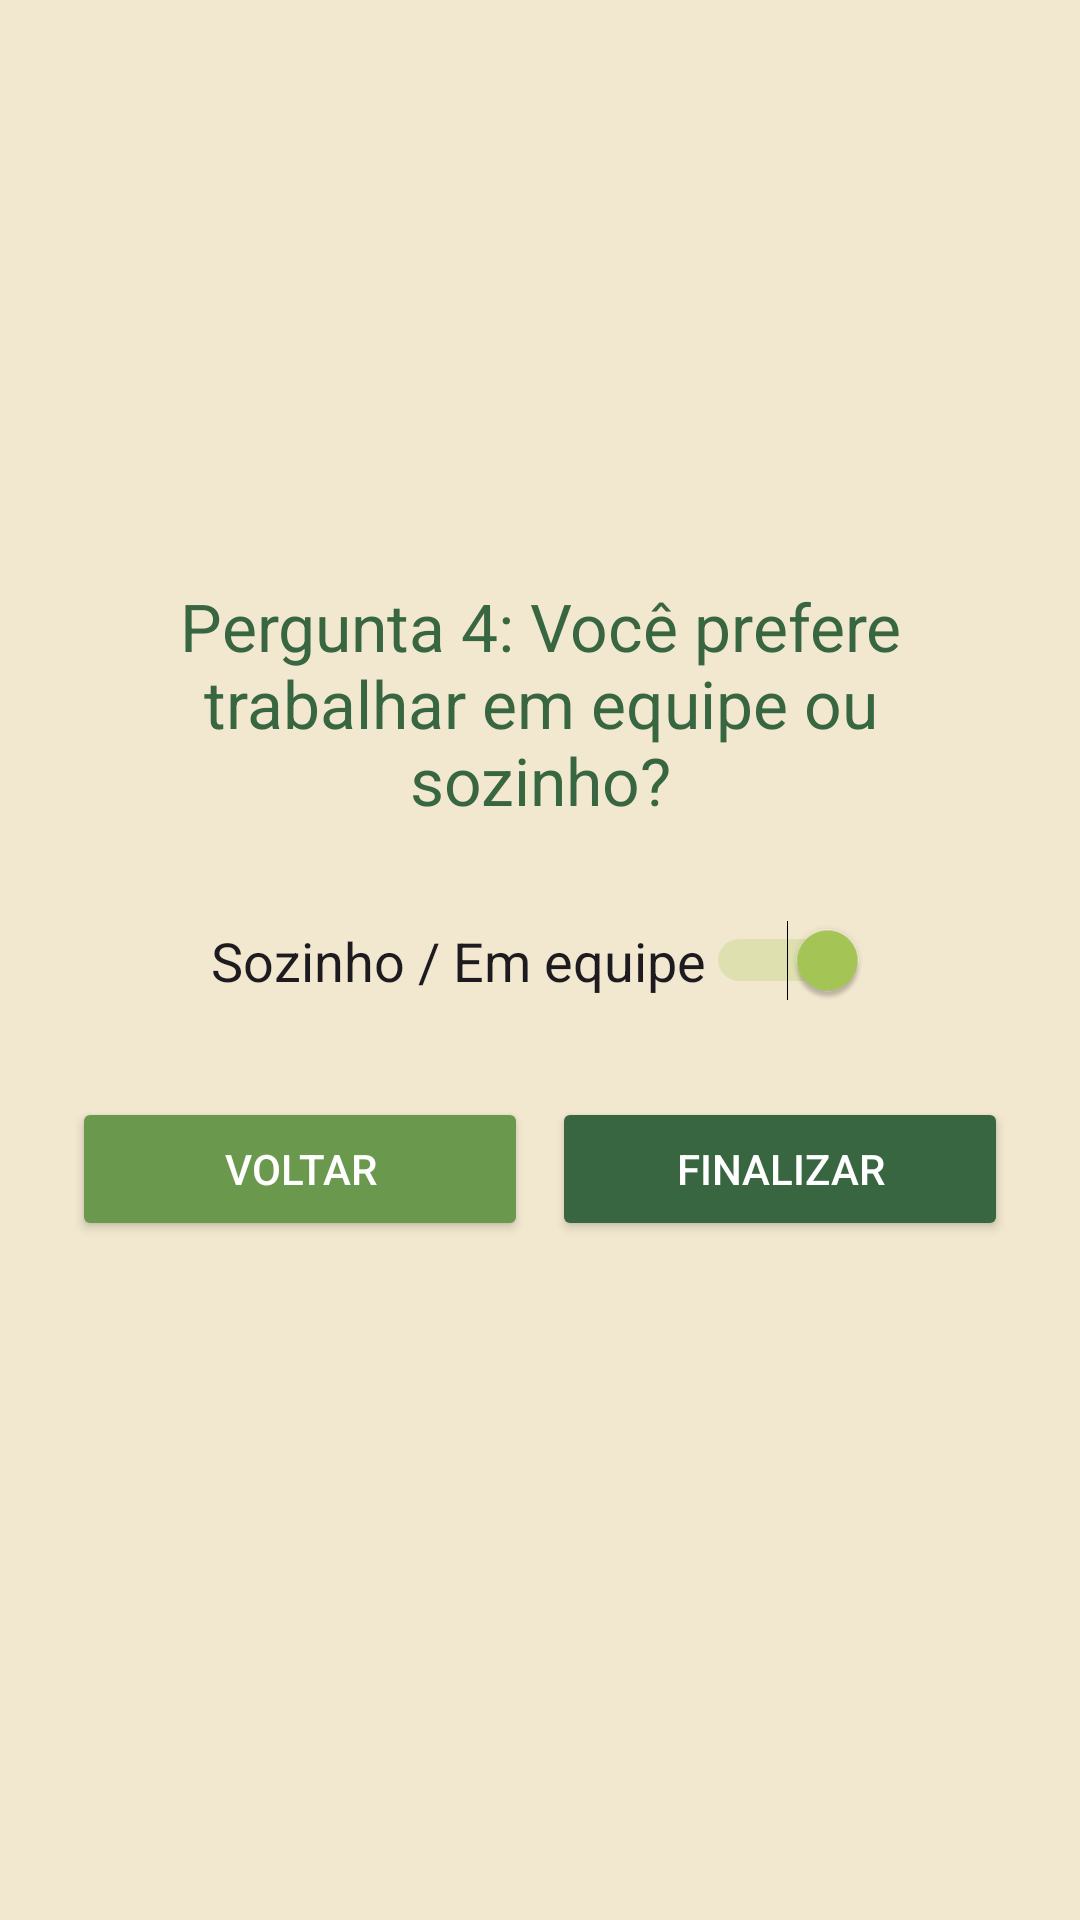

Write the Android layout XML for this screen, with the resource values it uses.
<!-- AndroidManifest.xml: application theme Theme.Ibmecdevmobileap2 -->
<!-- res/layout/activity_question4.xml -->
<?xml version="1.0" encoding="utf-8"?>
<LinearLayout xmlns:android="http://schemas.android.com/apk/res/android"
    xmlns:tools="http://schemas.android.com/tools"
    android:layout_width="match_parent"
    android:layout_height="match_parent"
    android:orientation="vertical"
    android:gravity="center"
    android:padding="24dp"
    android:background="@color/light_gray"
    tools:context=".Question4Activity">

    <TextView
        android:layout_width="wrap_content"
        android:layout_height="wrap_content"
        android:text="Pergunta 4: Você prefere trabalhar em equipe ou sozinho?"
        android:textSize="22sp"
        android:textColor="@color/green_dark"
        android:textAlignment="center"
        android:layout_marginBottom="32dp"/>

    <Switch
        android:id="@+id/switch_question4"
        android:layout_width="wrap_content"
        android:layout_height="wrap_content"
        android:text="Sozinho / Em equipe"
        android:textSize="18sp"
        android:checked="true"/>

    <LinearLayout
        android:layout_width="match_parent"
        android:layout_height="wrap_content"
        android:orientation="horizontal"
        android:layout_marginTop="32dp">

        <Button
            android:id="@+id/back_button_q4"
            android:layout_width="0dp"
            android:layout_height="wrap_content"
            android:layout_weight="1"
            android:text="Voltar"
            android:backgroundTint="@color/green_medium"
            android:textColor="@color/white"
            android:layout_marginEnd="8dp"/>

        <Button
            android:id="@+id/finish_button_q4"
            android:layout_width="0dp"
            android:layout_height="wrap_content"
            android:layout_weight="1"
            android:text="Finalizar"
            android:backgroundTint="@color/green_dark"
            android:textColor="@color/white"/>

    </LinearLayout>

    <FrameLayout
        android:id="@+id/restart_fragment_container_q4"
        android:layout_width="match_parent"
        android:layout_height="wrap_content"
        android:layout_marginTop="32dp"/>

</LinearLayout>
<!-- resources referenced by this layout -->
<resources>
  <color name="green_dark">#386641</color>
  <color name="green_medium">#6A994E</color>
  <color name="light_gray">#F2E8CF</color>
  <color name="white">#FFFFFF</color>
  <style name="Theme.Ibmecdevmobileap2" parent="Base.Theme.Ibmecdevmobileap2" />
  <style name="Base.Theme.Ibmecdevmobileap2" parent="Theme.Material3.DayNight.NoActionBar">
          
          <item name="colorPrimary">@color/green_dark</item>
          <item name="colorPrimaryVariant">@color/green_medium</item>
          <item name="colorOnPrimary">@color/white</item>
          
          <item name="colorSecondary">@color/green_light</item>
          <item name="colorSecondaryVariant">@color/green_medium</item>
          <item name="colorOnSecondary">@color/black</item>
          
          <item name="android:statusBarColor">?attr/colorPrimaryVariant</item>
          
          <item name="android:windowBackground">@color/light_gray</item>
      </style>
  <color name="green_light">#A7C957</color>
  <color name="black">#000000</color>
</resources>
